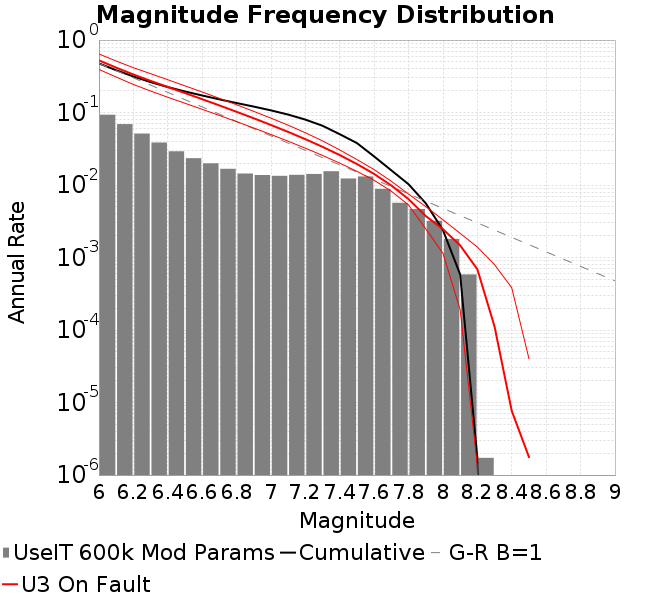

Data behind this chart, as committed beside it:
Magnitude, Incremental Rate (1/yr), Cumulative Rate (1/yr)
6.0, 0.09329, 0.4771
6.1, 0.06924, 0.3838
6.2, 0.05131, 0.3145
6.3, 0.03856, 0.2632
6.4, 0.02919, 0.2247
6.5, 0.02346, 0.1955
6.6, 0.01993, 0.172
6.7, 0.01674, 0.1521
6.8, 0.01441, 0.1353
6.9, 0.01374, 0.1209
7.0, 0.01339, 0.1072
7.1, 0.01382, 0.09379
7.2, 0.01421, 0.07997
7.3, 0.01551, 0.06576
7.4, 0.01232, 0.05025
7.5, 0.01313, 0.03793
7.6, 0.008845, 0.0248
7.7, 0.005688, 0.01596
7.8, 0.004662, 0.01027
7.9, 0.003214, 0.005607
8.0, 0.001807, 0.002394
8.1, 5.85065841560196E-4, 5.867916994999016E-4
8.2, 1.7258579397055931E-6, 1.7258579397055931E-6
8.3, 0.0, 0.0
8.4, 0.0, 0.0
8.5, 0.0, 0.0
8.6, 0.0, 0.0
8.7, 0.0, 0.0
8.8, 0.0, 0.0
8.9, 0.0, 0.0
